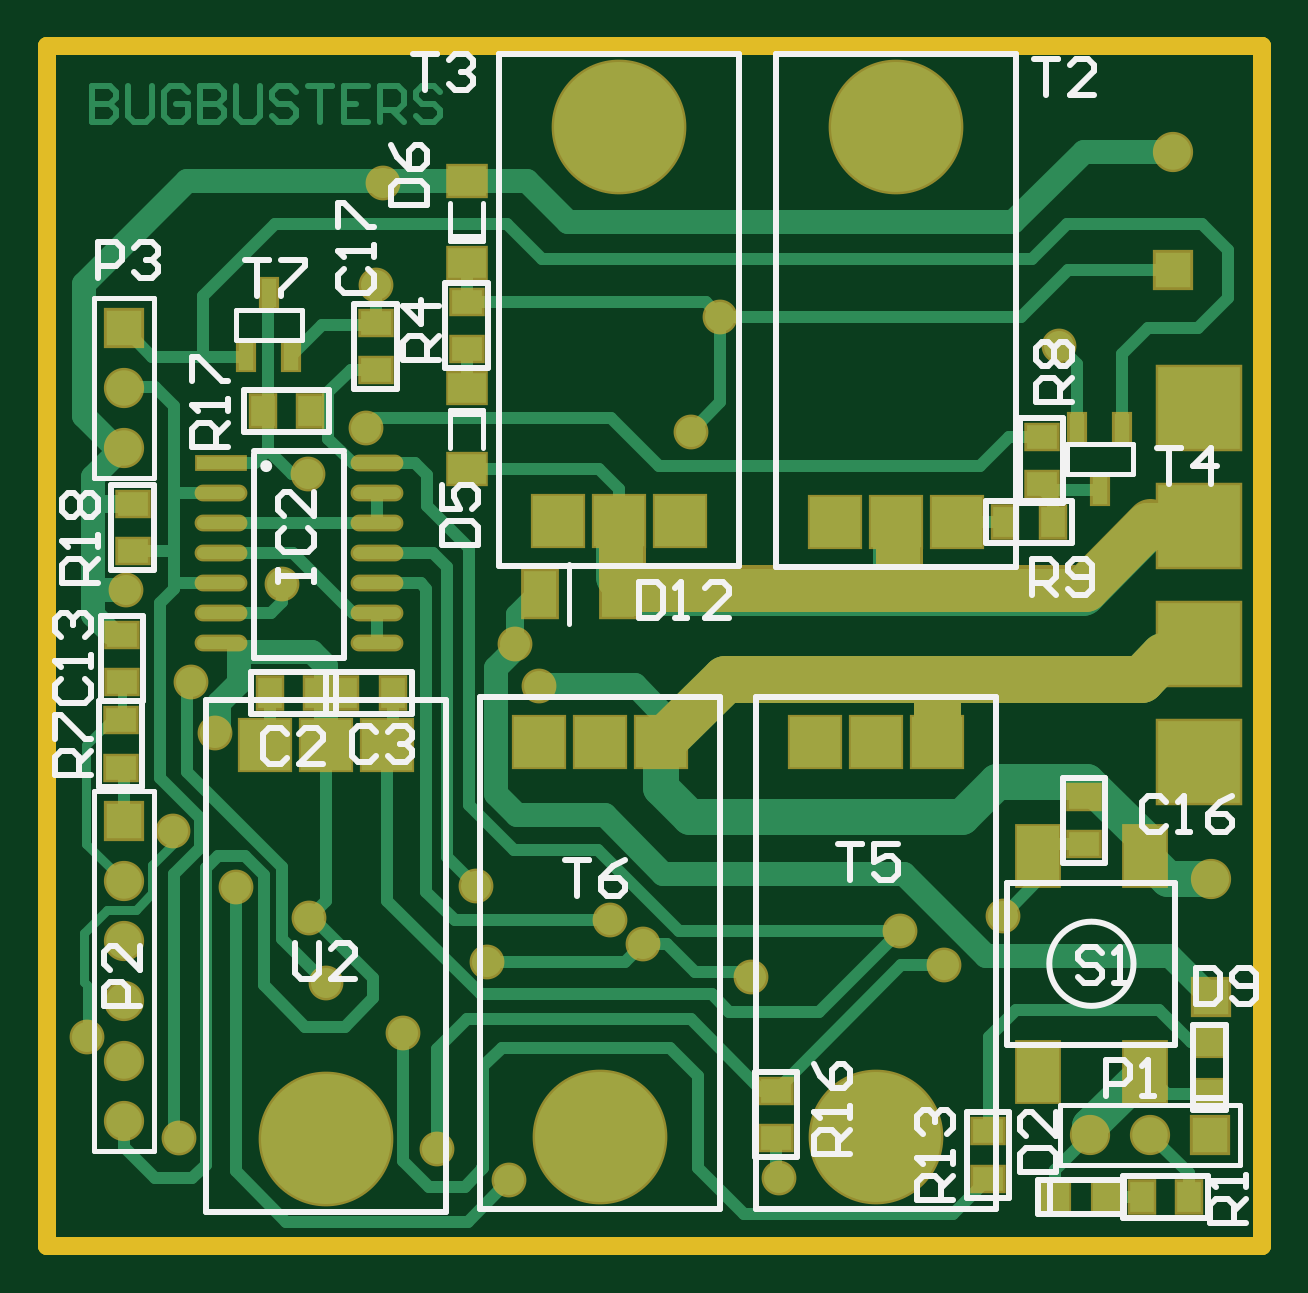
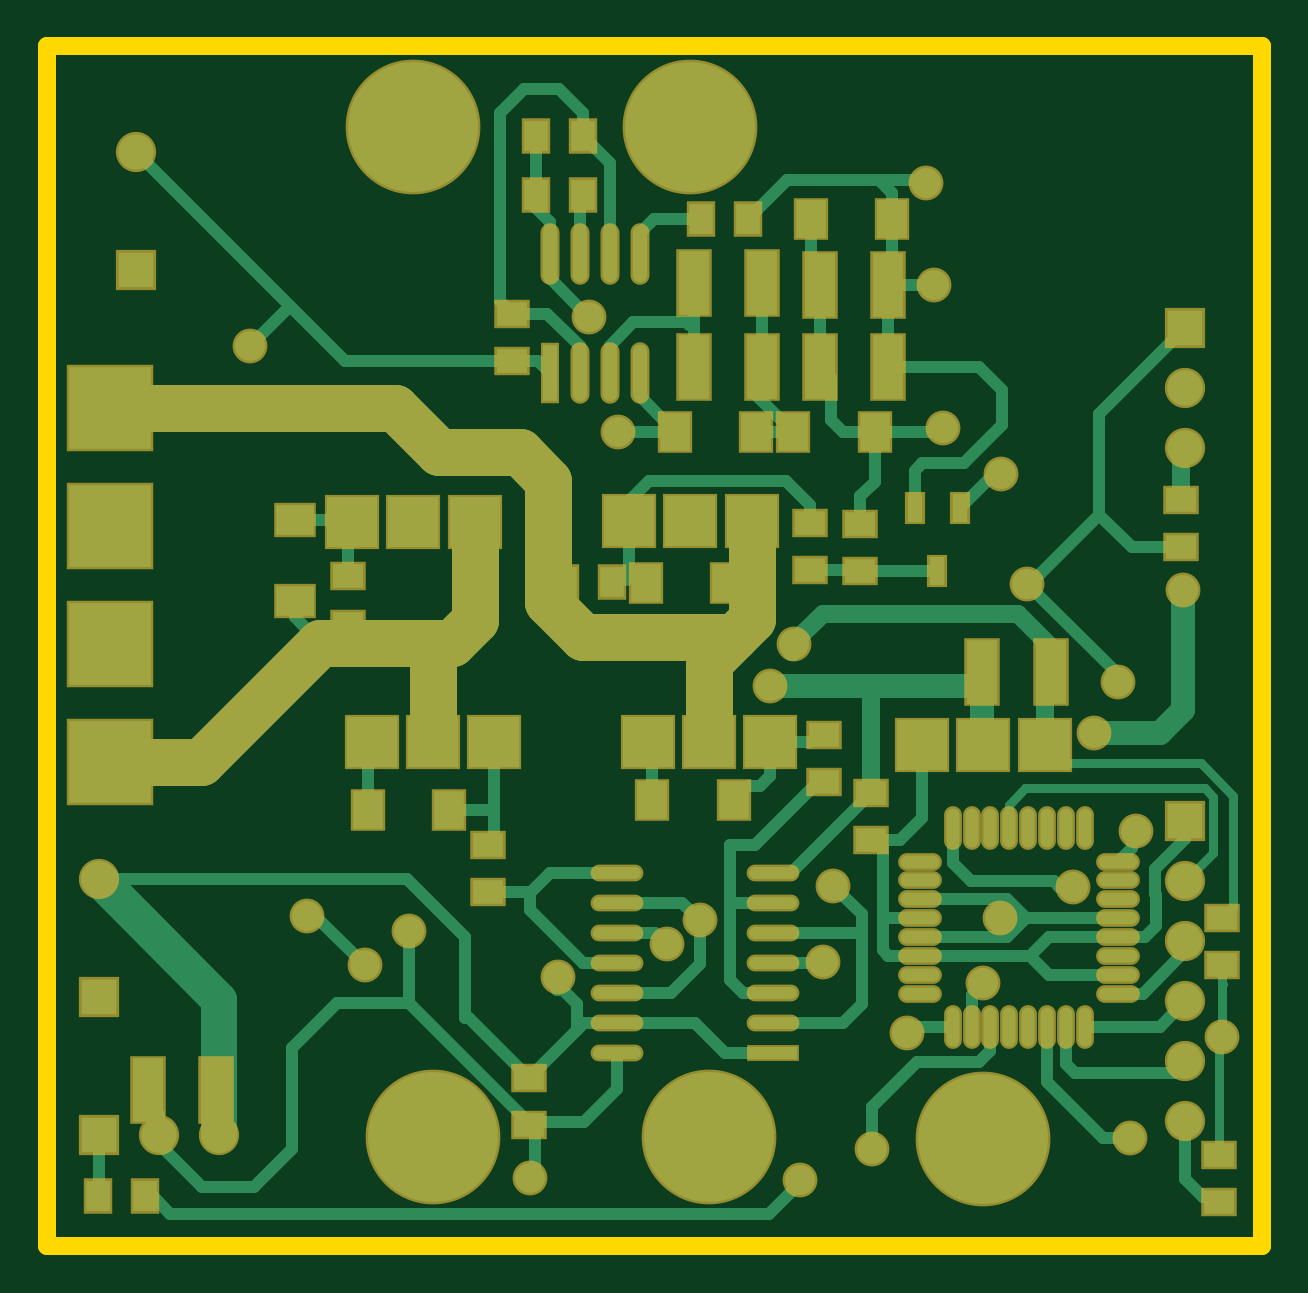
Circuit board: 6 layer files. Board 51.4 x 50.8 mm.
- bottom_copper: RC motor driver.GBL (14153 bytes)
- bottom_mask: RC motor driver.GBS (6055 bytes)
- outline: RC motor driver.GKO (1548 bytes)
- top_copper: RC motor driver.GTL (12727 bytes)
- top_silk: RC motor driver.GTO (12997 bytes)
- top_mask: RC motor driver.GTS (4850 bytes)

=== bottom_copper: RC motor driver.GBL (14153 bytes, source omitted) ===
=== bottom_mask: RC motor driver.GBS ===
%FSLAX25Y25*%
%MOIN*%
G70*
G01*
G75*
G04 Layer_Color=16711935*
%ADD10R,0.03937X0.05118*%
%ADD11R,0.04724X0.05118*%
%ADD12R,0.05118X0.03937*%
%ADD13R,0.07000X0.10000*%
%ADD14R,0.05500X0.07600*%
%ADD15R,0.08000X0.02000*%
%ADD16O,0.08000X0.02000*%
%ADD17R,0.02559X0.04724*%
%ADD18R,0.06299X0.04921*%
%ADD19R,0.05118X0.04724*%
%ADD20C,0.07874*%
%ADD21C,0.02000*%
%ADD22C,0.06000*%
%ADD23C,0.01500*%
%ADD24C,0.04000*%
%ADD25C,0.03000*%
%ADD26C,0.01000*%
%ADD27C,0.05906*%
%ADD28R,0.05906X0.05906*%
%ADD29R,0.05906X0.05906*%
%ADD30R,0.08400X0.08400*%
%ADD31R,0.13780X0.13780*%
%ADD32C,0.21654*%
%ADD33C,0.05000*%
%ADD34R,0.02362X0.09449*%
%ADD35O,0.02362X0.09449*%
%ADD36R,0.04921X0.06299*%
%ADD37R,0.05118X0.10630*%
%ADD38O,0.02165X0.06496*%
%ADD39O,0.06496X0.02165*%
%ADD40C,0.00787*%
%ADD41C,0.00800*%
%ADD42R,0.04737X0.05918*%
%ADD43R,0.05524X0.05918*%
%ADD44R,0.05918X0.04737*%
%ADD45R,0.07800X0.10800*%
%ADD46R,0.06300X0.08400*%
%ADD47R,0.08800X0.02800*%
%ADD48O,0.08800X0.02800*%
%ADD49R,0.03359X0.05524*%
%ADD50R,0.07099X0.05721*%
%ADD51R,0.05918X0.05524*%
%ADD52C,0.06706*%
%ADD53R,0.06706X0.06706*%
%ADD54R,0.06706X0.06706*%
%ADD55R,0.09200X0.09200*%
%ADD56R,0.14579X0.14579*%
%ADD57C,0.22453*%
%ADD58C,0.05800*%
%ADD59R,0.03162X0.10249*%
%ADD60O,0.03162X0.10249*%
%ADD61R,0.05721X0.07099*%
%ADD62R,0.05918X0.11430*%
%ADD63O,0.02965X0.07296*%
%ADD64O,0.07296X0.02965*%
D20*
X130000Y423500D02*
X152000D01*
X171957Y403543D01*
X126300Y427200D02*
X130000Y423500D01*
X126300Y427200D02*
Y443630D01*
X171957Y403543D02*
X187008D01*
X133208Y406936D02*
Y420292D01*
X114000Y450500D02*
X118700Y455200D01*
X132200D01*
X139598Y462598D01*
X187008D01*
X114000Y430300D02*
Y450500D01*
X108200Y424500D02*
X114000Y430300D01*
X83000Y424500D02*
X108200D01*
X80139Y427361D02*
X87242Y420259D01*
Y406936D02*
Y420259D01*
X80139Y427361D02*
Y443713D01*
D42*
X116142Y507874D02*
D03*
X108268D02*
D03*
Y498032D02*
D03*
X116142D02*
D03*
X189037Y331200D02*
D03*
X181163D02*
D03*
X111237Y433600D02*
D03*
X103363D02*
D03*
X80709Y494095D02*
D03*
X88583D02*
D03*
D44*
X147400Y426663D02*
D03*
Y434537D02*
D03*
X120079Y470472D02*
D03*
Y478346D02*
D03*
X70400Y435563D02*
D03*
Y443437D02*
D03*
X62000Y435463D02*
D03*
Y443337D02*
D03*
X8500Y439363D02*
D03*
Y447237D02*
D03*
X2200Y338137D02*
D03*
Y330263D02*
D03*
X1700Y369763D02*
D03*
Y377637D02*
D03*
X68100Y400263D02*
D03*
Y408137D02*
D03*
X60200Y398437D02*
D03*
Y390563D02*
D03*
X124016Y381890D02*
D03*
Y389764D02*
D03*
X117200Y343063D02*
D03*
Y350937D02*
D03*
D47*
X76500Y355100D02*
D03*
D48*
Y360100D02*
D03*
Y365100D02*
D03*
Y370100D02*
D03*
Y375100D02*
D03*
Y380100D02*
D03*
Y385100D02*
D03*
X102500D02*
D03*
Y380100D02*
D03*
Y375100D02*
D03*
Y370100D02*
D03*
Y365100D02*
D03*
Y360100D02*
D03*
Y355100D02*
D03*
D49*
X49200Y435476D02*
D03*
X45460Y445924D02*
D03*
X52940D02*
D03*
D50*
X156200Y443991D02*
D03*
Y430409D02*
D03*
D52*
X182700Y505342D02*
D03*
X188976Y384058D02*
D03*
X178900Y341500D02*
D03*
X168900D02*
D03*
X7874Y383701D02*
D03*
Y373701D02*
D03*
Y363701D02*
D03*
Y353701D02*
D03*
Y343701D02*
D03*
X7874Y465900D02*
D03*
Y455900D02*
D03*
D53*
X182700Y485658D02*
D03*
X188976Y364373D02*
D03*
X7874Y393701D02*
D03*
X7874Y475900D02*
D03*
D54*
X188900Y341500D02*
D03*
D55*
X133208Y406936D02*
D03*
X123008D02*
D03*
X143408D02*
D03*
X87242D02*
D03*
X77042D02*
D03*
X97442D02*
D03*
X41500Y406500D02*
D03*
X31300D02*
D03*
X51700D02*
D03*
X90339Y443713D02*
D03*
X100539D02*
D03*
X80139D02*
D03*
X136500Y443630D02*
D03*
X146700D02*
D03*
X126300D02*
D03*
D56*
X187008Y403543D02*
D03*
Y462598D02*
D03*
Y442913D02*
D03*
Y423228D02*
D03*
D57*
X133208Y341144D02*
D03*
X87242D02*
D03*
X41500Y340708D02*
D03*
X90339Y509505D02*
D03*
X136500Y509422D02*
D03*
D58*
X107283Y477821D02*
D03*
X102362Y458661D02*
D03*
X38500Y451600D02*
D03*
X72100Y333900D02*
D03*
X54300Y358500D02*
D03*
X60000Y339100D02*
D03*
X137200Y375500D02*
D03*
X34200Y433300D02*
D03*
X51100Y500100D02*
D03*
X163700Y473000D02*
D03*
X38659Y377559D02*
D03*
X41600Y366700D02*
D03*
X49800Y483100D02*
D03*
X48200Y459300D02*
D03*
X26500Y382800D02*
D03*
X17000Y341000D02*
D03*
X117000Y334300D02*
D03*
X23000Y408400D02*
D03*
X8200Y432200D02*
D03*
X19000Y417000D02*
D03*
X77000Y416300D02*
D03*
X73000Y423300D02*
D03*
X154300Y378000D02*
D03*
X144600Y369700D02*
D03*
X88800Y377200D02*
D03*
X66500Y383000D02*
D03*
X94300Y373200D02*
D03*
X68300Y370300D02*
D03*
X112400Y367700D02*
D03*
X16100Y392100D02*
D03*
X1700Y357837D02*
D03*
D59*
X113799Y468504D02*
D03*
D60*
X108799D02*
D03*
X103799D02*
D03*
X98799D02*
D03*
X113799Y488189D02*
D03*
X108799D02*
D03*
X103799D02*
D03*
X98799D02*
D03*
D61*
X56701Y494095D02*
D03*
X70284D02*
D03*
X92905Y458661D02*
D03*
X79323D02*
D03*
X73220D02*
D03*
X59638D02*
D03*
X84209Y433400D02*
D03*
X97791D02*
D03*
X144087Y395669D02*
D03*
X130504D02*
D03*
X96691Y397200D02*
D03*
X83109D02*
D03*
D62*
X78319Y483425D02*
D03*
X89736D02*
D03*
X57342Y483071D02*
D03*
X68760D02*
D03*
X78319Y469425D02*
D03*
X89736D02*
D03*
X57319D02*
D03*
X68736D02*
D03*
X169391Y349000D02*
D03*
X180809D02*
D03*
X41709Y418600D02*
D03*
X30291D02*
D03*
D63*
X46625Y392520D02*
D03*
X43476D02*
D03*
X40326D02*
D03*
X37176D02*
D03*
X34027D02*
D03*
X30877D02*
D03*
X27728D02*
D03*
X24578D02*
D03*
Y359449D02*
D03*
X27728D02*
D03*
X30877D02*
D03*
X34027D02*
D03*
X37176D02*
D03*
X40326D02*
D03*
X43476D02*
D03*
X46625D02*
D03*
D64*
X19066Y387008D02*
D03*
Y383858D02*
D03*
Y380709D02*
D03*
Y377559D02*
D03*
Y374410D02*
D03*
Y371260D02*
D03*
Y368110D02*
D03*
Y364961D02*
D03*
X52137D02*
D03*
Y368110D02*
D03*
Y371260D02*
D03*
Y374410D02*
D03*
Y377559D02*
D03*
Y380709D02*
D03*
Y383858D02*
D03*
Y387008D02*
D03*
M02*

=== outline: RC motor driver.GKO ===
%FSLAX25Y25*%
%MOIN*%
G70*
G01*
G75*
G04 Layer_Color=16711935*
%ADD10R,0.03937X0.05118*%
%ADD11R,0.04724X0.05118*%
%ADD12R,0.05118X0.03937*%
%ADD13R,0.07000X0.10000*%
%ADD14R,0.05500X0.07600*%
%ADD15R,0.08000X0.02000*%
%ADD16O,0.08000X0.02000*%
%ADD17R,0.02559X0.04724*%
%ADD18R,0.06299X0.04921*%
%ADD19R,0.05118X0.04724*%
%ADD20C,0.07874*%
%ADD21C,0.02000*%
%ADD22C,0.06000*%
%ADD23C,0.01500*%
%ADD24C,0.04000*%
%ADD25C,0.03000*%
%ADD26C,0.01000*%
%ADD27C,0.05906*%
%ADD28R,0.05906X0.05906*%
%ADD29R,0.05906X0.05906*%
%ADD30R,0.08400X0.08400*%
%ADD31R,0.13780X0.13780*%
%ADD32C,0.21654*%
%ADD33C,0.05000*%
%ADD34R,0.02362X0.09449*%
%ADD35O,0.02362X0.09449*%
%ADD36R,0.04921X0.06299*%
%ADD37R,0.05118X0.10630*%
%ADD38O,0.02165X0.06496*%
%ADD39O,0.06496X0.02165*%
%ADD40C,0.00787*%
%ADD41C,0.00800*%
%ADD42R,0.04737X0.05918*%
%ADD43R,0.05524X0.05918*%
%ADD44R,0.05918X0.04737*%
%ADD45R,0.07800X0.10800*%
%ADD46R,0.06300X0.08400*%
%ADD47R,0.08800X0.02800*%
%ADD48O,0.08800X0.02800*%
%ADD49R,0.03359X0.05524*%
%ADD50R,0.07099X0.05721*%
%ADD51R,0.05918X0.05524*%
%ADD52C,0.06706*%
%ADD53R,0.06706X0.06706*%
%ADD54R,0.06706X0.06706*%
%ADD55R,0.09200X0.09200*%
%ADD56R,0.14579X0.14579*%
%ADD57C,0.22453*%
%ADD58C,0.05800*%
%ADD59R,0.03162X0.10249*%
%ADD60O,0.03162X0.10249*%
%ADD61R,0.05721X0.07099*%
%ADD62R,0.05918X0.11430*%
%ADD63O,0.02965X0.07296*%
%ADD64O,0.07296X0.02965*%
D25*
X-4900Y323000D02*
X197500D01*
Y522900D01*
X-4900D02*
X197500D01*
X-4900Y323000D02*
Y522900D01*
M02*

=== top_copper: RC motor driver.GTL (12727 bytes, source omitted) ===
=== top_silk: RC motor driver.GTO (12997 bytes, source omitted) ===
=== top_mask: RC motor driver.GTS ===
%FSLAX25Y25*%
%MOIN*%
G70*
G01*
G75*
G04 Layer_Color=8388736*
%ADD10R,0.03937X0.05118*%
%ADD11R,0.04724X0.05118*%
%ADD12R,0.05118X0.03937*%
%ADD13R,0.07000X0.10000*%
%ADD14R,0.05500X0.07600*%
%ADD15R,0.08000X0.02000*%
%ADD16O,0.08000X0.02000*%
%ADD17R,0.02559X0.04724*%
%ADD18R,0.06299X0.04921*%
%ADD19R,0.05118X0.04724*%
%ADD20C,0.07874*%
%ADD21C,0.02000*%
%ADD22C,0.06000*%
%ADD23C,0.01500*%
%ADD24C,0.04000*%
%ADD25C,0.03000*%
%ADD26C,0.01000*%
%ADD27C,0.05906*%
%ADD28R,0.05906X0.05906*%
%ADD29R,0.05906X0.05906*%
%ADD30R,0.08400X0.08400*%
%ADD31R,0.13780X0.13780*%
%ADD32C,0.21654*%
%ADD33C,0.05000*%
%ADD34R,0.02362X0.09449*%
%ADD35O,0.02362X0.09449*%
%ADD36R,0.04921X0.06299*%
%ADD37R,0.05118X0.10630*%
%ADD38O,0.02165X0.06496*%
%ADD39O,0.06496X0.02165*%
%ADD40C,0.00787*%
%ADD41C,0.00800*%
%ADD42R,0.04737X0.05918*%
%ADD43R,0.05524X0.05918*%
%ADD44R,0.05918X0.04737*%
%ADD45R,0.07800X0.10800*%
%ADD46R,0.06300X0.08400*%
%ADD47R,0.08800X0.02800*%
%ADD48O,0.08800X0.02800*%
%ADD49R,0.03359X0.05524*%
%ADD50R,0.07099X0.05721*%
%ADD51R,0.05918X0.05524*%
%ADD52C,0.06706*%
%ADD53R,0.06706X0.06706*%
%ADD54R,0.06706X0.06706*%
%ADD55R,0.09200X0.09200*%
%ADD56R,0.14579X0.14579*%
%ADD57C,0.22453*%
%ADD58C,0.05800*%
D20*
X171300Y417500D02*
X177342D01*
X142500D02*
X171300D01*
X177342D02*
X181102Y421260D01*
X108005Y417500D02*
X142500D01*
X97442Y406936D02*
X108005Y417500D01*
X143408Y406936D02*
Y416592D01*
X137000Y432670D02*
Y444300D01*
Y432670D02*
X168000D01*
X93500D02*
X137000D01*
X90839Y435331D02*
X93500Y432670D01*
X168000D02*
X178913Y443583D01*
X90839Y435331D02*
Y444383D01*
D25*
X-4900Y323000D02*
Y522900D01*
X197500D01*
Y323000D02*
Y522900D01*
X-4900Y323000D02*
X197500D01*
D42*
X185337Y331100D02*
D03*
X177463D02*
D03*
X32163Y415100D02*
D03*
X40037D02*
D03*
X52637D02*
D03*
X44763D02*
D03*
X31063Y462100D02*
D03*
X38937D02*
D03*
X154763Y443600D02*
D03*
X162637D02*
D03*
D43*
X163032Y331100D02*
D03*
X171694D02*
D03*
D44*
X116500Y348837D02*
D03*
Y340963D02*
D03*
X151900Y342037D02*
D03*
Y334163D02*
D03*
X167900Y389963D02*
D03*
Y397837D02*
D03*
X7300Y410537D02*
D03*
Y402663D02*
D03*
X7500Y416963D02*
D03*
Y424837D02*
D03*
X9300Y438763D02*
D03*
Y446637D02*
D03*
X64961Y480315D02*
D03*
Y472441D02*
D03*
X49800Y468963D02*
D03*
Y476837D02*
D03*
X160800Y449963D02*
D03*
Y457837D02*
D03*
D45*
X160243Y388000D02*
D03*
X177959D02*
D03*
Y352000D02*
D03*
X160243D02*
D03*
D46*
X77225Y431600D02*
D03*
X90175D02*
D03*
D47*
X24065Y453415D02*
D03*
D48*
Y448415D02*
D03*
Y443415D02*
D03*
Y438415D02*
D03*
Y433415D02*
D03*
Y428415D02*
D03*
Y423415D02*
D03*
X50065D02*
D03*
Y428415D02*
D03*
Y433415D02*
D03*
Y438415D02*
D03*
Y443415D02*
D03*
Y448415D02*
D03*
Y453415D02*
D03*
D49*
X35740Y471276D02*
D03*
X28260D02*
D03*
X32000Y481724D02*
D03*
X166760Y459324D02*
D03*
X174240D02*
D03*
X170500Y448876D02*
D03*
D50*
X64961Y452370D02*
D03*
Y465953D02*
D03*
Y486803D02*
D03*
Y500386D02*
D03*
D51*
X188800Y348332D02*
D03*
Y356994D02*
D03*
D52*
X182700Y505342D02*
D03*
X188976Y384058D02*
D03*
X178900Y341500D02*
D03*
X168900D02*
D03*
X7874Y383701D02*
D03*
Y373701D02*
D03*
Y363701D02*
D03*
Y353701D02*
D03*
Y343701D02*
D03*
X7874Y465900D02*
D03*
Y455900D02*
D03*
D53*
X182700Y485658D02*
D03*
X188976Y364373D02*
D03*
X7874Y393701D02*
D03*
X7874Y475900D02*
D03*
D54*
X188900Y341500D02*
D03*
D55*
X133208Y406936D02*
D03*
X123008D02*
D03*
X143408D02*
D03*
X87242D02*
D03*
X77042D02*
D03*
X97442D02*
D03*
X41500Y406500D02*
D03*
X31300D02*
D03*
X51700D02*
D03*
X90339Y443713D02*
D03*
X100539D02*
D03*
X80139D02*
D03*
X136500Y443630D02*
D03*
X146700D02*
D03*
X126300D02*
D03*
D56*
X187008Y403543D02*
D03*
Y462598D02*
D03*
Y442913D02*
D03*
Y423228D02*
D03*
D57*
X133208Y341144D02*
D03*
X87242D02*
D03*
X41500Y340708D02*
D03*
X90339Y509505D02*
D03*
X136500Y509422D02*
D03*
D58*
X107283Y477821D02*
D03*
X102362Y458661D02*
D03*
X38500Y451600D02*
D03*
X72100Y333900D02*
D03*
X54300Y358500D02*
D03*
X60000Y339100D02*
D03*
X137200Y375500D02*
D03*
X34200Y433300D02*
D03*
X51100Y500100D02*
D03*
X163700Y473000D02*
D03*
X38659Y377559D02*
D03*
X41600Y366700D02*
D03*
X49800Y483100D02*
D03*
X48200Y459300D02*
D03*
X26500Y382800D02*
D03*
X17000Y341000D02*
D03*
X117000Y334300D02*
D03*
X23000Y408400D02*
D03*
X8200Y432200D02*
D03*
X19000Y417000D02*
D03*
X77000Y416300D02*
D03*
X73000Y423300D02*
D03*
X154300Y378000D02*
D03*
X144600Y369700D02*
D03*
X88800Y377200D02*
D03*
X66500Y383000D02*
D03*
X94300Y373200D02*
D03*
X68300Y370300D02*
D03*
X112400Y367700D02*
D03*
X16100Y392100D02*
D03*
X1700Y357837D02*
D03*
M02*

